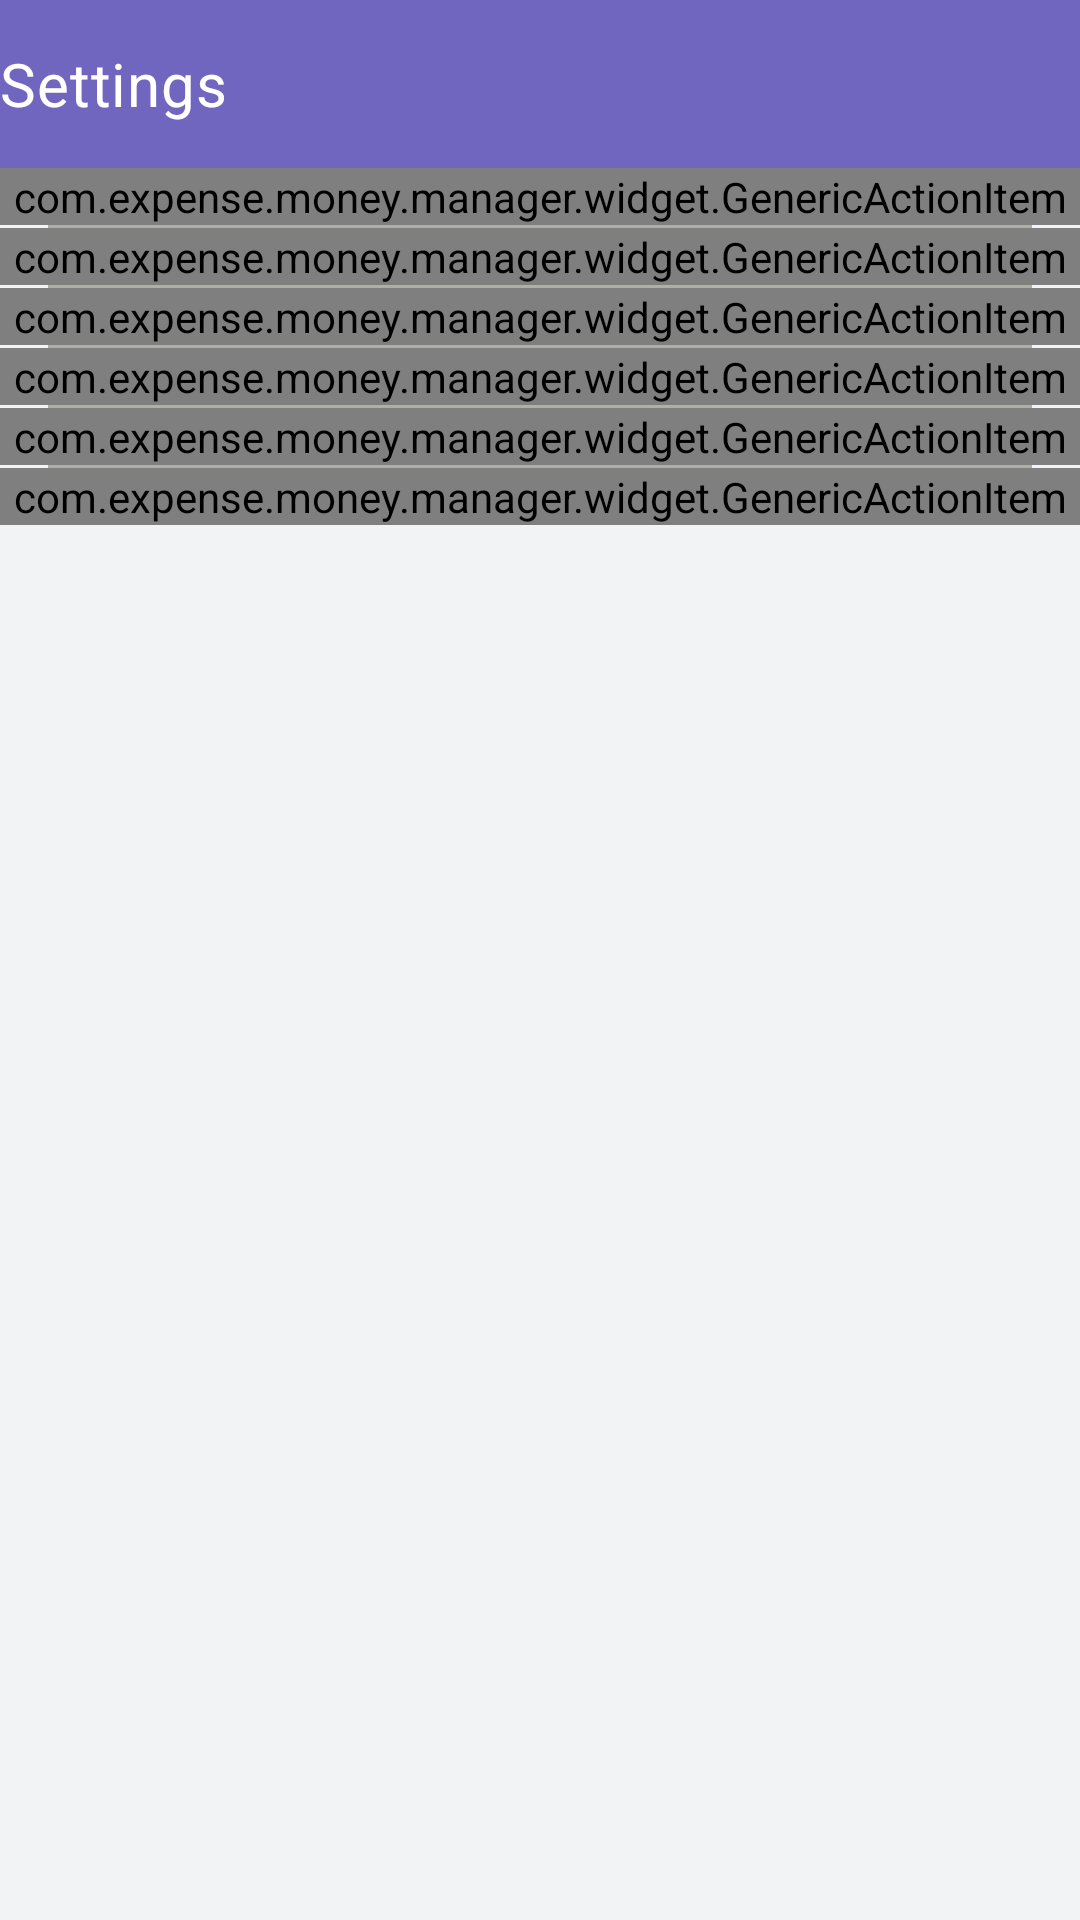

Produce the Android XML layout that renders to this screen, including the resource entries it uses.
<!-- AndroidManifest.xml: application theme AppTheme -->
<!-- res/layout/settings_fragment.xml -->
<?xml version="1.0" encoding="utf-8"?>
<androidx.constraintlayout.widget.ConstraintLayout
    xmlns:android="http://schemas.android.com/apk/res/android"
    xmlns:app="http://schemas.android.com/apk/res-auto"
    xmlns:tools="http://schemas.android.com/tools"
    android:layout_width="match_parent"
    android:layout_height="match_parent"
    android:background="@color/colorBackground">

    <com.google.android.material.appbar.MaterialToolbar
        android:id="@+id/toolbar"
        android:layout_width="0dp"
        android:layout_height="wrap_content"
        android:background="@color/colorPrimary"
        app:contentInsetLeft="0dp"
        app:contentInsetStart="0dp"
        app:contentInsetStartWithNavigation="0dp"
        app:layout_constraintEnd_toEndOf="parent"
        app:layout_constraintStart_toStartOf="parent"
        app:layout_constraintTop_toTopOf="parent"
        app:navigationIcon="@drawable/ic_settings">

        <TextView
            android:id="@+id/toolbarTitle"
            android:layout_width="wrap_content"
            android:layout_height="wrap_content"
            android:text="Settings"
            android:textColor="@color/colorWhite"
            android:textAppearance="?attr/textAppearanceHeadline6"
            android:textSize="20sp" />

    </com.google.android.material.appbar.MaterialToolbar>

    <ScrollView
        android:layout_width="0dp"
        android:layout_height="0dp"
        android:scrollbars="none"
        app:layout_constraintTop_toBottomOf="@+id/toolbar"
        app:layout_constraintStart_toStartOf="parent"
        app:layout_constraintEnd_toEndOf="parent"
        app:layout_constraintBottom_toBottomOf="parent" >

        <androidx.constraintlayout.widget.ConstraintLayout
            android:layout_width="match_parent"
            android:layout_height="wrap_content">

            <com.expense.money.manager.widget.GenericActionItem
                android:id="@+id/accountTypes"
                android:layout_width="0dp"
                android:layout_height="wrap_content"
                android:clickable="true"
                android:focusable="true"
                app:text="Account types"
                app:subText="These can Cash, Bank; and organize your transaction accounts i.e banks under bank types"
                app:profile="@drawable/ic_settings_accounts"
                app:layout_constraintEnd_toEndOf="parent"
                app:layout_constraintStart_toStartOf="parent"
                app:layout_constraintTop_toTopOf="parent"/>

            <View
                android:id="@+id/accountTypesView"
                android:layout_width="0dp"
                android:layout_height="1dp"
                android:layout_marginHorizontal="16dp"
                android:background="@color/hint_text"
                app:layout_constraintEnd_toEndOf="parent"
                app:layout_constraintStart_toStartOf="parent"
                app:layout_constraintTop_toBottomOf="@+id/accountTypes"/>

            <com.expense.money.manager.widget.GenericActionItem
                android:id="@+id/transactionTypes"
                android:layout_width="0dp"
                android:layout_height="wrap_content"
                android:clickable="true"
                android:focusable="true"
                app:text="Transaction types"
                app:subText="Income, expense and transaction"
                app:profile="@drawable/ic_settings_transactions"
                app:layout_constraintEnd_toEndOf="parent"
                app:layout_constraintStart_toStartOf="parent"
                app:layout_constraintTop_toBottomOf="@+id/accountTypesView"/>

            <View
                android:id="@+id/transactionTypesView"
                android:layout_width="0dp"
                android:layout_height="1dp"
                android:layout_marginHorizontal="16dp"
                android:background="@color/hint_text"
                app:layout_constraintEnd_toEndOf="parent"
                app:layout_constraintStart_toStartOf="parent"
                app:layout_constraintTop_toBottomOf="@+id/transactionTypes"/>

            <com.expense.money.manager.widget.GenericActionItem
                android:id="@+id/currencyTypes"
                android:layout_width="0dp"
                android:layout_height="wrap_content"
                android:clickable="true"
                android:focusable="true"
                app:text="Currency"
                app:subText="You can choose your preferred currency"
                app:profile="@drawable/ic_settings_currency"
                app:layout_constraintEnd_toEndOf="parent"
                app:layout_constraintStart_toStartOf="parent"
                app:layout_constraintTop_toBottomOf="@+id/transactionTypesView"/>

            <View
                android:id="@+id/currencyTypesView"
                android:layout_width="0dp"
                android:layout_height="1dp"
                android:layout_marginHorizontal="16dp"
                android:background="@color/hint_text"
                app:layout_constraintEnd_toEndOf="parent"
                app:layout_constraintStart_toStartOf="parent"
                app:layout_constraintTop_toBottomOf="@+id/currencyTypes"/>

            <com.expense.money.manager.widget.GenericActionItem
                android:id="@+id/categoryTypes"
                android:layout_width="0dp"
                android:layout_height="wrap_content"
                android:clickable="true"
                android:focusable="true"
                app:text="Expense categories"
                app:subText="Create and manage transaction categories such as food, travel, social, salary income e.t.c"
                app:profile="@drawable/ic_settings_categories"
                app:layout_constraintEnd_toEndOf="parent"
                app:layout_constraintStart_toStartOf="parent"
                app:layout_constraintTop_toBottomOf="@+id/currencyTypesView"/>

            <View
                android:id="@+id/categoryTypesView"
                android:layout_width="0dp"
                android:layout_height="1dp"
                android:layout_marginHorizontal="16dp"
                android:background="@color/hint_text"
                app:layout_constraintEnd_toEndOf="parent"
                app:layout_constraintStart_toStartOf="parent"
                app:layout_constraintTop_toBottomOf="@+id/categoryTypes"/>

            <com.expense.money.manager.widget.GenericActionItem
                android:id="@+id/tellAFriend"
                android:layout_width="0dp"
                android:layout_height="wrap_content"
                android:clickable="true"
                android:focusable="true"
                app:text="Tell a friend"
                app:subText="Help us grow by sharing the app to friends who might like it"
                app:profile="@drawable/ic_settings_share"
                app:layout_constraintEnd_toEndOf="parent"
                app:layout_constraintStart_toStartOf="parent"
                app:layout_constraintTop_toBottomOf="@id/categoryTypesView"/>

            <View
                android:id="@+id/tellAFriendView"
                android:layout_width="0dp"
                android:layout_height="1dp"
                android:layout_marginHorizontal="16dp"
                android:background="@color/hint_text"
                app:layout_constraintEnd_toEndOf="parent"
                app:layout_constraintStart_toStartOf="parent"
                app:layout_constraintTop_toBottomOf="@+id/tellAFriend"/>

            <com.expense.money.manager.widget.GenericActionItem
                android:id="@+id/ratingReview"
                android:layout_width="0dp"
                android:layout_height="wrap_content"
                android:clickable="true"
                android:focusable="true"
                app:text="Google playstore rating"
                app:subText="Please leave us a positive rating &amp; review on the Play store"
                app:profile="@drawable/ic_like"
                app:layout_constraintEnd_toEndOf="parent"
                app:layout_constraintStart_toStartOf="parent"
                app:layout_constraintTop_toBottomOf="@id/tellAFriendView"/>

        </androidx.constraintlayout.widget.ConstraintLayout>

    </ScrollView>

</androidx.constraintlayout.widget.ConstraintLayout>
<!-- resources referenced by this layout -->
<resources>
  <color name="colorBackground">#f2f3f4</color>
  <color name="colorPrimary">#7066bf</color>
  <color name="colorWhite">#ffffff</color>
  <color name="hint_text">#aeb0a5</color>
  <color name="colorAccent">#7066bf</color>
  <color name="colorPrimaryDark">#474376</color>
  <color name="statusBarColor">#7066bf</color>
  <style name="TextAppearance.Wealthy.Headline1" parent="TextAppearance.MaterialComponents.Headline1">
          <item name="fontFamily">@font/sand_bold</item>
          <item name="android:textColor">@color/color_on_surface_emphasis_high</item>
      </style>
  <style name="TextAppearance.Wealthy.Headline2" parent="TextAppearance.MaterialComponents.Headline2">
          <item name="fontFamily">@font/sand_semibold</item>
          <item name="android:textColor">@color/color_on_surface_emphasis_high</item>
      </style>
  <style name="TextAppearance.Wealthy.Headline3" parent="TextAppearance.MaterialComponents.Headline3">
          <item name="fontFamily">@font/sand_bold</item>
          <item name="android:textColor">@color/color_on_surface_emphasis_high</item>
      </style>
  <style name="TextAppearance.Wealthy.Headline4" parent="TextAppearance.MaterialComponents.Headline4">
          <item name="fontFamily">@font/sand_bold</item>
          <item name="android:textColor">@color/color_on_surface_emphasis_high</item>
      </style>
  <style name="TextAppearance.Wealthy.Headline5" parent="TextAppearance.MaterialComponents.Headline5">
          <item name="fontFamily">@font/sand_bold</item>
          <item name="android:textColor">@color/color_on_surface_emphasis_high</item>
      </style>
  <style name="TextAppearance.Wealthy.Headline6" parent="TextAppearance.MaterialComponents.Headline6">
          <item name="fontFamily">@font/sand_medium</item>
          <item name="android:textColor">@color/color_on_surface_emphasis_high</item>
      </style>
  <style name="TextAppearance.Wealthy.Subtitle1" parent="TextAppearance.MaterialComponents.Subtitle1">
          <item name="fontFamily">@font/sand_light</item>
          <item name="android:textColor">@color/color_on_surface_emphasis_high</item>
      </style>
  <style name="TextAppearance.Wealthy.Subtitle2" parent="TextAppearance.MaterialComponents.Subtitle2">
          <item name="fontFamily">@font/sand_medium</item>
          <item name="android:textColor">@color/color_on_surface_emphasis_high</item>
      </style>
  <style name="TextAppearance.Wealthy.Body1" parent="TextAppearance.MaterialComponents.Body1">
          <item name="fontFamily">@font/sand_regular</item>
          <item name="android:textSize">16sp</item>
          <item name="android:textColor">@color/color_on_surface_emphasis_high</item>
          <item name="lineHeight">24sp</item>
      </style>
  <style name="TextAppearance.Wealthy.Body2" parent="TextAppearance.MaterialComponents.Body2">
          <item name="fontFamily">@font/sand_regular</item>
          <item name="android:textColor">@color/color_on_surface_emphasis_high</item>
          <item name="android:textSize">14sp</item>
      </style>
  <style name="TextAppearance.Wealthy.Button" parent="TextAppearance.MaterialComponents.Button">
          <item name="fontFamily">@font/sand_medium</item>
          <item name="android:textAllCaps">false</item>
          <item name="android:textColor">@color/color_on_surface_emphasis_high</item>
      </style>
  <style name="TextAppearance.Wealthy.Caption" parent="TextAppearance.MaterialComponents.Caption">
          <item name="fontFamily">@font/sand_light</item>
          <item name="android:textColor">@color/color_on_surface_emphasis_high</item>
      </style>
  <style name="TextAppearance.Wealthy.Overline" parent="TextAppearance.MaterialComponents.Overline">
          <item name="fontFamily">@font/sand_semibold</item>
          <item name="android:textSize">12sp</item>
          <item name="android:textAllCaps">true</item>
          <item name="android:textColor">@color/color_on_surface_emphasis_high</item>
      </style>
</resources>
